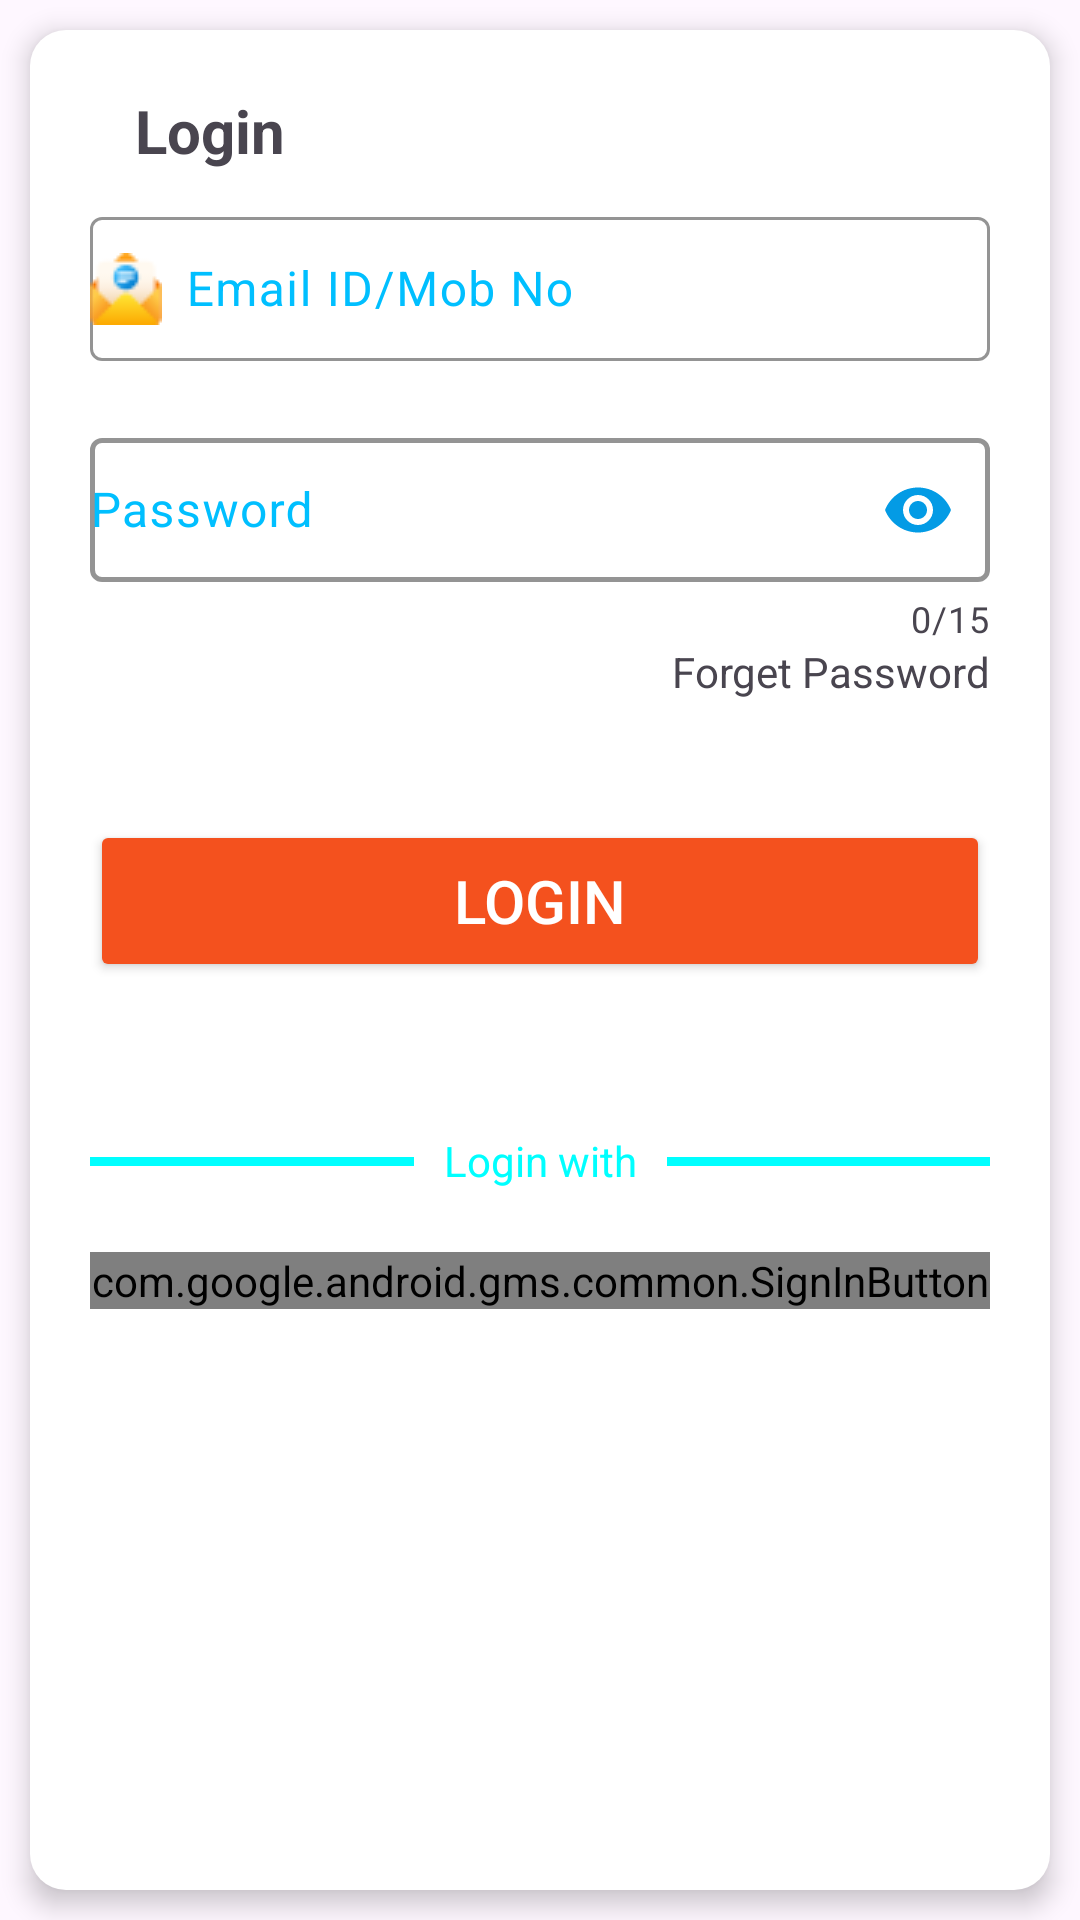

This screen was rendered from an Android layout file. Write that file and the resources it references.
<!-- AndroidManifest.xml: application theme Theme.MedCoach -->
<!-- res/layout/fragment_login_tab.xml -->
<?xml version="1.0" encoding="utf-8"?>
<LinearLayout xmlns:android="http://schemas.android.com/apk/res/android"
    xmlns:tools="http://schemas.android.com/tools"
    android:layout_width="match_parent"
    android:layout_height="match_parent"
    xmlns:app="http://schemas.android.com/apk/res-auto"
    android:orientation="vertical"
    tools:context=".Fragment.LoginTabFragment">

    
    <LinearLayout
        android:layout_width="match_parent"
        android:layout_height="match_parent"
        android:orientation="vertical">

        <LinearLayout
            android:layout_width="match_parent"
            android:layout_height="match_parent"
            android:layout_marginTop="10dp"
            android:layout_marginHorizontal="10dp"
            android:layout_marginBottom="10dp"
            android:padding="20dp"
            android:elevation="5dp"
            android:background="@drawable/login_bg"
            android:orientation="vertical">

            <TextView
                android:layout_width="wrap_content"
                android:layout_height="wrap_content"
                android:text="Login"
                android:textSize="20sp"
                android:paddingStart="15dp"
                android:textStyle="bold"/>


            <com.google.android.material.textfield.TextInputLayout
                android:layout_width="match_parent"
                android:layout_height="wrap_content"
                android:layout_marginTop="10dp"
                android:hint="@string/email_id_mob_no"
                android:textColorHint="@color/DeepSkyBlue"
                app:boxStrokeColor="@color/DeepSkyBlue"
                app:errorEnabled="true"
                app:errorIconTint="@color/ScarletRed"
                app:errorTextColor="@color/ScarletRed"
                app:hintTextColor="@color/DeepSkyBlue"
                app:placeholderText="abc@gmail.com"
                app:placeholderTextColor="#80000000">

                <com.google.android.material.textfield.TextInputEditText
                    android:id="@+id/Login_Email"
                    android:layout_width="match_parent"
                    android:layout_height="48dp"
                    android:drawableStart="@drawable/ic_email_24"
                    android:drawablePadding="8dp"
                    android:padding="0dp"
                    android:singleLine="true" />

            </com.google.android.material.textfield.TextInputLayout>

            <com.google.android.material.textfield.TextInputLayout
                android:layout_width="match_parent"
                android:layout_height="wrap_content"
                android:hint="@string/password"
                android:textColorHint="@color/DeepSkyBlue"
                app:boxStrokeColor="@color/DeepSkyBlue"
                app:boxStrokeErrorColor="@color/ScarletRed"
                app:boxStrokeWidth="1.5dp"
                app:counterEnabled="true"
                app:counterMaxLength="15"
                app:errorEnabled="true"
                app:errorIconTint="@color/ScarletRed"
                app:errorTextColor="@color/ScarletRed"
                app:hintTextColor="@color/DeepSkyBlue"
                app:passwordToggleEnabled="true"
                app:passwordToggleTint="#039BE5"
                app:placeholderTextColor="#B2FFFFFF">

                <com.google.android.material.textfield.TextInputEditText
                    android:id="@+id/Login_Password"
                    android:layout_width="match_parent"
                    android:layout_height="48dp"
                    android:drawableStart="@drawable/ic_password2_24"
                    android:drawablePadding="8dp"
                    android:inputType="textPassword"
                    android:padding="0dp"
                    android:singleLine="true" />

            </com.google.android.material.textfield.TextInputLayout>

            <RelativeLayout
                android:layout_width="match_parent"
                android:layout_height="wrap_content"
                android:gravity="right">
                <TextView
                    android:layout_width="wrap_content"
                    android:layout_height="wrap_content"
                    android:text="Forget Password"/>

            </RelativeLayout>

            <androidx.appcompat.widget.AppCompatButton
                android:id="@+id/Login_Btn"
                android:layout_width="match_parent"
                android:layout_height="54dp"
                android:layout_marginTop="40dp"
                android:text="Login"
                android:backgroundTint="@color/orange"
                android:textSize="20sp"
                android:textColor="@color/white"/>

            <LinearLayout
                android:layout_width="match_parent"
                android:layout_height="20dp"
                android:layout_marginTop="50dp"
                android:layout_marginBottom="10dp"
                android:gravity="fill|center_vertical"
                android:orientation="horizontal">
                <View
                    android:layout_width="wrap_content"
                    android:layout_height="3dp"
                    android:layout_gravity="center"
                    android:background="@color/Cyan"
                    android:layout_weight="1"/>

                <TextView
                    android:layout_width="wrap_content"
                    android:layout_height="wrap_content"
                    android:text="Login with"
                    android:textColor="@color/Cyan"
                    android:layout_marginHorizontal="10dp"/>

                <View
                    android:layout_width="wrap_content"
                    android:layout_height="3dp"
                    android:layout_gravity="center"
                    android:background="@color/Cyan"
                    android:layout_weight="1"/>


            </LinearLayout>
            <LinearLayout
                android:layout_width="match_parent"
                android:layout_height="wrap_content"
                android:orientation="vertical">
                <com.google.android.gms.common.SignInButton
                    android:layout_width="fill_parent"
                    android:layout_height="wrap_content"
                    android:layout_marginTop="10dp"
                    android:layout_gravity="center_horizontal"
                    android:textSize="18sp"
                    android:textStyle="bold"
                    android:hapticFeedbackEnabled="true"
                    />
            </LinearLayout>

            </LinearLayout>

        </LinearLayout>
    </LinearLayout>
<!-- resources referenced by this layout -->
<resources>
  <color name="Cyan">#00FFFF</color>
  <color name="DeepSkyBlue">#00BFFF</color>
  <color name="ScarletRed">#FF2400</color>
  <color name="orange">#F4511E</color>
  <color name="white">#FFFFFFFF</color>
  <!-- drawable ic_email_24: png bitmap (drawable, 1031 bytes) -->
  <!-- drawable login_bg (drawable) -->
  <?xml version="1.0" encoding="utf-8"?>
  <shape xmlns:android="http://schemas.android.com/apk/res/android"
      android:shape="rectangle">
  
      <solid
          android:color="#FFFFFF"/>
      <corners
          android:radius="12dp"/>
  
  
  </shape>
  <string name="email_id_mob_no">Email ID/Mob No</string>
  <string name="password">Password</string>
  <style name="Theme.MedCoach" parent="Base.Theme.MedCoach" />
  <style name="Base.Theme.MedCoach" parent="Theme.Material3.DayNight.NoActionBar">
          
          
      </style>
</resources>
